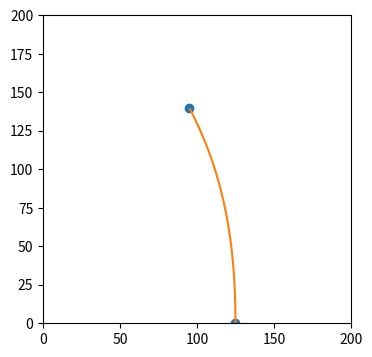

Here is the Python script that generated this plot: (Note: this script raises an exception after producing the figure.)
# -*- coding: utf-8 -*-
"""
Created on Wed Jan 12 10:10:14 2022

@author: stefa
"""

import numpy as np
import math
from scipy.interpolate import CubicSpline
import matplotlib.pyplot as plt
import re
from collections import namedtuple

Point2D = namedtuple('Point2D', 'x y')
GCodeLine = namedtuple('GCodeLine', 'x y z e f')


#################   USER INPUT PARAMETERS   #########################

INPUT_FILE_NAME = "pipe_mk2.gcode"
OUTPUT_FILE_NAME = "BENT_" + INPUT_FILE_NAME 
LAYER_HEIGHT = 0.3 #Layer height of the sliced gcode
WARNING_ANGLE = 30 #Maximum Angle printable with your setup
 
#2-point spline
SPLINE_X = [125, 95]
SPLINE_Z = [0, 140]

#4-point spline example
#SPLINE_X = [150, 156,144,150]
#SPLINE_Z = [0,30,60,90]


SPLINE = CubicSpline(SPLINE_Z, SPLINE_X, bc_type=((1, 0), (1, -np.pi/6))) #define spline with BC-conditions
#SPLINE = CubicSpline(SPLINE_Z, SPLINE_X, bc_type=((1, 0), (1, -0.5235988))) #bent 30°

DISCRETIZATION_LENGTH = 0.01 #discretization length for the spline length lookup table

#################   USER INPUT PARAMETERS END  #########################


SplineLookupTable = [0.0]

nx = np.arange(0,SPLINE_Z[-1],1)

xs = np.arange(0,SPLINE_Z[-1],1)
fig, ax = plt.subplots(figsize=(6.5, 4))
ax.plot(SPLINE_X, SPLINE_Z, 'o', label='data')
ax.plot(SPLINE(xs), xs, label="S")
ax.set_xlim(0, 200)
ax.set_ylim(0, 200)
plt.gca().set_aspect('equal', adjustable='box')
# ax.legend(loc='lower left', ncol=2)
plt.show()


def getNormalPoint(currentPoint: Point2D, derivative: float, distance: float) -> Point2D: #claculates the normal of a point on the spline
    angle = np.arctan(derivative) + math.pi /2
    return Point2D(currentPoint.x + distance * np.cos(angle), currentPoint.y + distance * np.sin(angle))

def parseGCode(currentLine: str) -> GCodeLine: #parse a G-Code line
    thisLine = re.compile('(?i)^[gG][0-3](?:\s+x(?P<x>-?[0-9.]{1,15})|\s+y(?P<y>-?[0-9.]{1,15})|\s+z(?P<z>-?[0-9.]{1,15})|\s+e(?P<e>-?[0-9.]{1,15})|\s+f(?P<f>-?[0-9.]{1,15}))*')
    lineEntries = thisLine.match(currentLine)
    if lineEntries:
        return GCodeLine(lineEntries.group('x'), lineEntries.group('y'), lineEntries.group('z'), lineEntries.group('e'), lineEntries.group('f'))

def writeLine(G, X, Y, Z, F = None, E = None): #write a line to the output file
    outputSting = "G" + str(int(G)) + " X" + str(round(X,5)) + " Y" + str(round(Y,5)) + " Z" + str(round(Z,3))
    if E is not None:
        outputSting = outputSting + " E" + str(round(float(E),5))
    if F is not None:
        outputSting = outputSting + " F" + str(int(float(F)))
    outputFile.write(outputSting + "\n")

"""
# legacy - toooo slow!    
def onSplineLength(Zheight) -> float: #calculates a new z height if the spline is followed
    return Zheight #for debugging
    discretizationLength = 0.01 #Steps taken to find the spline height
    currentHeight = 0.00
    currentLength = 0.00
    while currentLength < Zheight:
        currentLength += np.sqrt((SPLINE(currentHeight)-SPLINE(currentHeight+discretizationLength))**2 + discretizationLength**2)
        currentHeight += discretizationLength
    return currentHeight
"""

def onSplineLength(Zheight) -> float: #calculates a new z height if the spline is followed
    for i in range(len(SplineLookupTable)):
        height = SplineLookupTable[i]
        if height >= Zheight:
            return i * DISCRETIZATION_LENGTH
    print("Error! Spline not defined high enough!")

def createSplineLookupTable():
    heightSteps = np.arange(DISCRETIZATION_LENGTH, SPLINE_Z[-1], DISCRETIZATION_LENGTH)
    for i in range(len(heightSteps)):
        height = heightSteps[i]
        SplineLookupTable.append(SplineLookupTable[i] + np.sqrt((SPLINE(height)-SPLINE(height-DISCRETIZATION_LENGTH))**2 + DISCRETIZATION_LENGTH**2))
    


lastPosition = Point2D(0, 0)
currentZ = 0.0
lastZ = 0.0
currentLayer = 0
relativeMode = False
createSplineLookupTable()

with open(INPUT_FILE_NAME, "r") as gcodeFile, open(OUTPUT_FILE_NAME, "w+") as outputFile:
        for currentLine in gcodeFile:
            if currentLine[0] == ";":   #if NOT a comment
                outputFile.write(currentLine)
                continue
            if currentLine.find("G91 ") != -1:   #filter relative commands
                relativeMode = True
                outputFile.write(currentLine)
                continue
            if currentLine.find("G90 ") != -1:   #set absolute mode
                relativeMode = False
                outputFile.write(currentLine)
                continue
            if relativeMode: #if in relative mode don't do anything
                outputFile.write(currentLine)
                continue
            currentLineCommands = parseGCode(currentLine)
            if currentLineCommands is not None: #if current comannd is a valid gcode
                if currentLineCommands.z is not None: #if there is a z height in the command
                    currentZ = float(currentLineCommands.z)
                    
                if currentLineCommands.x is None or currentLineCommands.y is None: #if command does not contain x and y movement it#s probably not a print move
                    if currentLineCommands.z is not None: #if there is only z movement (e.g. z-hop)
                        outputFile.write("G91\nG1 Z" + str(currentZ-lastZ))
                        if currentLineCommands.f is not None:
                            outputFile.write(" F" + str(currentLineCommands.f))
                        outputFile.write("\nG90\n")
                        lastZ = currentZ
                        continue
                    outputFile.write(currentLine)
                    continue
                currentPosition = Point2D(float(currentLineCommands.x), float(currentLineCommands.y))
                midpointX = lastPosition.x + (currentPosition.x - lastPosition.x) / 2  #look for midpoint
                
                distToSpline = midpointX - SPLINE_X[0]
                
                #Correct the z-height if the spline gets followed
                correctedZHeight = onSplineLength(currentZ)
                                
                angleSplineThisLayer = np.arctan(SPLINE(correctedZHeight, 1)) #inclination angle this layer
                
                angleLastLayer = np.arctan(SPLINE(correctedZHeight - LAYER_HEIGHT, 1)) # inclination angle previous layer
                
                heightDifference = np.sin(angleSplineThisLayer - angleLastLayer) * distToSpline * -1 # layer height difference
                
                transformedGCode = getNormalPoint(Point2D(correctedZHeight, SPLINE(correctedZHeight)), SPLINE(correctedZHeight, 1), currentPosition.x - SPLINE_X[0])
                
                #Check if a move is below Z = 0
                if float(transformedGCode.x) <= 0.0: 
                    print("Warning! Movement below build platform. Check your spline!")
                
                #Detect unplausible moves
                if transformedGCode.x < 0 or np.abs(transformedGCode.x - currentZ) > 50:
                    print("Warning! Possibly unplausible move detected on height " + str(currentZ) + " mm!")
                    outputFile.write(currentLine)
                    continue    
                #Check for self intersection
                if (LAYER_HEIGHT + heightDifference) < 0:
                    print("ERROR! Self intersection on height " + str(currentZ) + " mm! Check your spline!")
                    
                #Check the angle of the printed layer and warn if it's above the machine limit
                if angleSplineThisLayer > (WARNING_ANGLE * np.pi / 180.):
                    print("Warning! Spline angle is", (angleSplineThisLayer * 180. / np.pi), "at height  ", str(currentZ), " mm! Check your spline!")
                                                    
                if currentLineCommands.e is not None: #if this is a line with extrusion
                    """if float(currentLineCommands.e) < 0.0:
                        print("Retraction")"""
                    extrusionAmount = float(currentLineCommands.e) * ((LAYER_HEIGHT + heightDifference)/LAYER_HEIGHT)
                    #outputFile.write(";was" + currentLineCommands.e + " is" + str(extrusionAmount) + " diff" + str(int(((LAYER_HEIGHT + heightDifference)/LAYER_HEIGHT)*100)) + "\n")
                else:
                    extrusionAmount = None                    
                writeLine(1,transformedGCode.y, currentPosition.y, transformedGCode.x, None, extrusionAmount)
                lastPosition = currentPosition
                lastZ = currentZ
            else:
                outputFile.write(currentLine)
print("GCode bending finished!")
